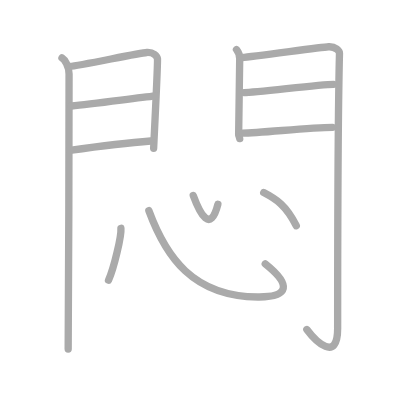
t = 0.00 s
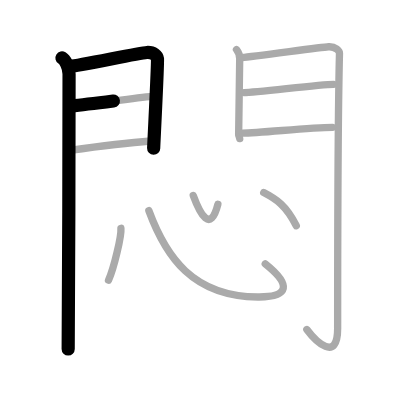
t = 2.50 s
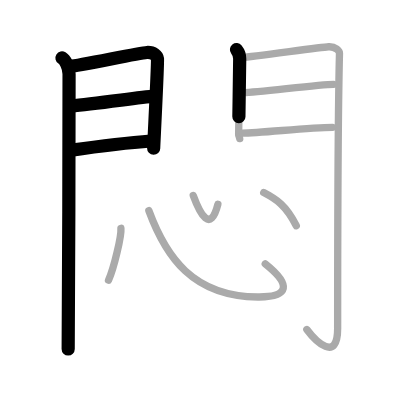
t = 4.75 s
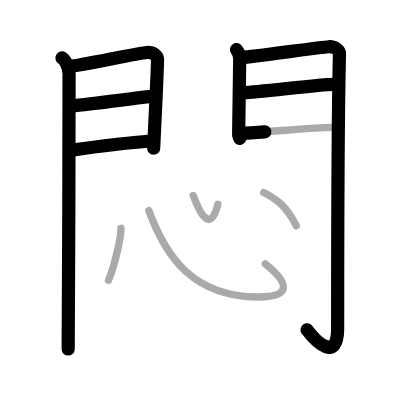
t = 7.25 s
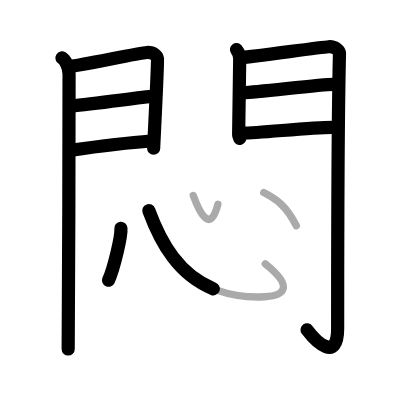
t = 9.50 s
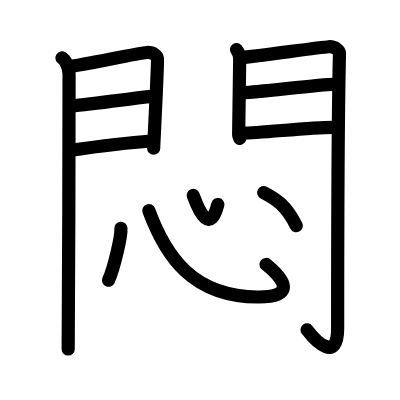
t = 12.00 s

The animated SVG that drew these frames (rendered in a browser with its animation timeline set to each time). Animation: 12 SMIL elements (animate=12); one cycle of 12.00 s.

<?xml version="1.0" standalone="no"?>
<!DOCTYPE svg PUBLIC "-//W3C//DTD SVG 1.1//EN"   "http://www.w3.org/Graphics/SVG/1.1/DTD/svg11.dtd">
<svg width="400px" height="400px"  version="1.1" xmlns="http://www.w3.org/2000/svg">
  <defs>
    <marker id="Triangle" viewBox="0 0 10 10" refX="0" refY="5" markerUnits="strokeWidth" markerWidth="3" style="stroke-opacity:0%;fill:#aaaaaa;" markerHeight="2" orient="auto">
      <path d="M 0 0 L 10 5 L 0 10 z" />
    </marker>
    
    <marker id="Arrow" viewBox="0 0 10 10" refX="5" refY="5" markerUnits="strokeWidth" markerWidth="1.8" style="stroke-opacity:0%;fill:#770000;" markerHeight="2" orient="auto">
      <path d="M 0 4 L 6 4 L 4 1 L 10 5 L 4 9 L 6 6 L 0 6 z" />
        <circle cx="5" cy="5" r="5" />
      </marker>
    
    <marker id="TriangleRed" viewBox="0 0 10 10" refX="0" refY="5" markerUnits="strokeWidth" markerWidth="3" style="stroke-opacity:0%;fill:#CC0000;" markerHeight="2" orient="auto">
      <path d="M 0 0 L 10 5 L 0 10 z" />
    </marker>
    
    <marker id="ArrowRed" viewBox="0 0 10 10" refX="5" refY="5" markerUnits="strokeWidth" markerWidth="1.8" style="stroke-opacity:0%;fill:#CC0000;" markerHeight="2" orient="auto">
      <path d="M 0 4 L 6 4 L 4 1 L 10 5 L 4 9 L 6 6 L 0 6 z" />
        <circle cx="5" cy="5" r="5" />
      </marker>
    
  </defs>
  
  <path style="fill:#ffffff; fill-opacity:100%; fill-rule:evenodd; stroke-width:0;" d="M 0 0 L 400px 0 L 400px 400px L 0 400px L 0 0" />

  <g transform="scale(3.6697247706422 3.6697247706422)">
<path style="fill:none; fill-opacity:0%; fill-rule:evenodd; stroke:#aaaaaa; stroke-opacity:100%; stroke-width: 1.5pt; stroke-linejoin:round; stroke-linecap:round;" d="M16.89 15.79c0.73 0.46 1.93 2.21 1.93 4.4c0 0.94-0.09 69.14-0.24 74.94"></path>
<path style="fill:none; fill-opacity:0%; fill-rule:evenodd; stroke:#aaaaaa; stroke-opacity:100%; stroke-width: 1.5pt; stroke-linejoin:round; stroke-linecap:round;" d="M19.02 18.08c2.44-0.1 18.77-3.66 20.99-3.78c1.85-0.1 2.81 0.91 2.9 1.71c0.14 1.23-1.04 23.82-1.04 24.42"></path>
<path style="fill:none; fill-opacity:0%; fill-rule:evenodd; stroke:#aaaaaa; stroke-opacity:100%; stroke-width: 1.5pt; stroke-linejoin:round; stroke-linecap:round;" d="M19.45 28.89c5.99-0.59 17.12-2.12 22.88-2.76"></path>
<path style="fill:none; fill-opacity:0%; fill-rule:evenodd; stroke:#aaaaaa; stroke-opacity:100%; stroke-width: 1.5pt; stroke-linejoin:round; stroke-linecap:round;" d="M19.02 40.98c8.11-1.15 14.89-2.03 22.06-2.56"></path>
<path style="fill:none; fill-opacity:0%; fill-rule:evenodd; stroke:#aaaaaa; stroke-opacity:100%; stroke-width: 1.5pt; stroke-linejoin:round; stroke-linecap:round;" d="M64.44 13.51c0.44 0.55 0.88 1.74 0.88 2.48c0 0.74-0.29 20.31-0.29 20.67s0.14 0.37 0.29 1.11"></path>
<path style="fill:none; fill-opacity:0%; fill-rule:evenodd; stroke:#aaaaaa; stroke-opacity:100%; stroke-width: 1.5pt; stroke-linejoin:round; stroke-linecap:round;" d="M66.05 15.66c2.49-0.11 21.21-2.79 23.49-2.92c1.9-0.11 2.98 1.15 2.97 1.8c-0.49 19.46-0.5 60.79-0.5 74.9c0 9.56-6.01 3.56-8.4 0.36"></path>
<path style="fill:none; fill-opacity:0%; fill-rule:evenodd; stroke:#aaaaaa; stroke-opacity:100%; stroke-width: 1.5pt; stroke-linejoin:round; stroke-linecap:round;" d="M66.49 25.22c3.38 0 20.59-2.24 24.4-2.24"></path>
<path style="fill:none; fill-opacity:0%; fill-rule:evenodd; stroke:#aaaaaa; stroke-opacity:100%; stroke-width: 1.5pt; stroke-linejoin:round; stroke-linecap:round;" d="M66.05 36.26c4.99 0 18.09-1.56 24.55-1.56"></path>
<path style="fill:none; fill-opacity:0%; fill-rule:evenodd; stroke:#aaaaaa; stroke-opacity:100%; stroke-width: 1.5pt; stroke-linejoin:round; stroke-linecap:round;" d="M32.95 62.21c0.19 2-1.88 10.82-3.38 14.16"></path>
<path style="fill:none; fill-opacity:0%; fill-rule:evenodd; stroke:#aaaaaa; stroke-opacity:100%; stroke-width: 1.5pt; stroke-linejoin:round; stroke-linecap:round;" d="M40.56 57.39c4.62 12.52 11.92 23.39 29.73 23.54c8.59 0.08 9.15-3.34 1.99-9.04"></path>
<path style="fill:none; fill-opacity:0%; fill-rule:evenodd; stroke:#aaaaaa; stroke-opacity:100%; stroke-width: 1.5pt; stroke-linejoin:round; stroke-linecap:round;" d="M52.66 53.25c1.9 5.18 4.68 10.36 6.71 2.43"></path>
<path style="fill:none; fill-opacity:0%; fill-rule:evenodd; stroke:#aaaaaa; stroke-opacity:100%; stroke-width: 1.5pt; stroke-linejoin:round; stroke-linecap:round;" d="M71.86 52.48c3.46 1.81 6.06 3.45 8.88 9.04"></path>

<path style="fill:none; fill-opacity:0%; fill-rule:evenodd; stroke:#000000; stroke-opacity:100%; stroke-width: 2.7pt; stroke-linejoin:round; stroke-linecap:round;" d="M16.89 15.79c0.73 0.46 1.93 2.21 1.93 4.4c0 0.94-0.09 69.14-0.24 74.94" pathLength="100" stroke-dashoffset="100" stroke-dasharray="100 105"><animate id="dashAnim1" attributeName="stroke-dashoffset" from="100" to="0" dur="1s" calcMode="linear" fill="freeze"/></path>
<path style="fill:none; fill-opacity:0%; fill-rule:evenodd; stroke:#000000; stroke-opacity:100%; stroke-width: 2.7pt; stroke-linejoin:round; stroke-linecap:round;" d="M19.02 18.08c2.44-0.1 18.77-3.66 20.99-3.78c1.85-0.1 2.81 0.91 2.9 1.71c0.14 1.23-1.04 23.82-1.04 24.42" pathLength="100" stroke-dashoffset="100" stroke-dasharray="100 105"><animate id="dashAnim2" attributeName="stroke-dashoffset" from="100" to="0" dur="1s" calcMode="linear" begin="dashAnim1.end" fill="freeze"/></path>
<path style="fill:none; fill-opacity:0%; fill-rule:evenodd; stroke:#000000; stroke-opacity:100%; stroke-width: 2.7pt; stroke-linejoin:round; stroke-linecap:round;" d="M19.45 28.89c5.99-0.59 17.12-2.12 22.88-2.76" pathLength="100" stroke-dashoffset="100" stroke-dasharray="100 105"><animate id="dashAnim3" attributeName="stroke-dashoffset" from="100" to="0" dur="1s" calcMode="linear" begin="dashAnim2.end" fill="freeze"/></path>
<path style="fill:none; fill-opacity:0%; fill-rule:evenodd; stroke:#000000; stroke-opacity:100%; stroke-width: 2.7pt; stroke-linejoin:round; stroke-linecap:round;" d="M19.02 40.98c8.11-1.15 14.89-2.03 22.06-2.56" pathLength="100" stroke-dashoffset="100" stroke-dasharray="100 105"><animate id="dashAnim4" attributeName="stroke-dashoffset" from="100" to="0" dur="1s" calcMode="linear" begin="dashAnim3.end" fill="freeze"/></path>
<path style="fill:none; fill-opacity:0%; fill-rule:evenodd; stroke:#000000; stroke-opacity:100%; stroke-width: 2.7pt; stroke-linejoin:round; stroke-linecap:round;" d="M64.44 13.51c0.44 0.55 0.88 1.74 0.88 2.48c0 0.74-0.29 20.31-0.29 20.67s0.14 0.37 0.29 1.11" pathLength="100" stroke-dashoffset="100" stroke-dasharray="100 105"><animate id="dashAnim5" attributeName="stroke-dashoffset" from="100" to="0" dur="1s" calcMode="linear" begin="dashAnim4.end" fill="freeze"/></path>
<path style="fill:none; fill-opacity:0%; fill-rule:evenodd; stroke:#000000; stroke-opacity:100%; stroke-width: 2.7pt; stroke-linejoin:round; stroke-linecap:round;" d="M66.05 15.66c2.49-0.11 21.21-2.79 23.49-2.92c1.9-0.11 2.98 1.15 2.97 1.8c-0.49 19.46-0.5 60.79-0.5 74.9c0 9.56-6.01 3.56-8.4 0.36" pathLength="100" stroke-dashoffset="100" stroke-dasharray="100 105"><animate id="dashAnim6" attributeName="stroke-dashoffset" from="100" to="0" dur="1s" calcMode="linear" begin="dashAnim5.end" fill="freeze"/></path>
<path style="fill:none; fill-opacity:0%; fill-rule:evenodd; stroke:#000000; stroke-opacity:100%; stroke-width: 2.7pt; stroke-linejoin:round; stroke-linecap:round;" d="M66.49 25.22c3.38 0 20.59-2.24 24.4-2.24" pathLength="100" stroke-dashoffset="100" stroke-dasharray="100 105"><animate id="dashAnim7" attributeName="stroke-dashoffset" from="100" to="0" dur="1s" calcMode="linear" begin="dashAnim6.end" fill="freeze"/></path>
<path style="fill:none; fill-opacity:0%; fill-rule:evenodd; stroke:#000000; stroke-opacity:100%; stroke-width: 2.7pt; stroke-linejoin:round; stroke-linecap:round;" d="M66.05 36.26c4.99 0 18.09-1.56 24.55-1.56" pathLength="100" stroke-dashoffset="100" stroke-dasharray="100 105"><animate id="dashAnim8" attributeName="stroke-dashoffset" from="100" to="0" dur="1s" calcMode="linear" begin="dashAnim7.end" fill="freeze"/></path>
<path style="fill:none; fill-opacity:0%; fill-rule:evenodd; stroke:#000000; stroke-opacity:100%; stroke-width: 2.7pt; stroke-linejoin:round; stroke-linecap:round;" d="M32.95 62.21c0.19 2-1.88 10.82-3.38 14.16" pathLength="100" stroke-dashoffset="100" stroke-dasharray="100 105"><animate id="dashAnim9" attributeName="stroke-dashoffset" from="100" to="0" dur="1s" calcMode="linear" begin="dashAnim8.end" fill="freeze"/></path>
<path style="fill:none; fill-opacity:0%; fill-rule:evenodd; stroke:#000000; stroke-opacity:100%; stroke-width: 2.7pt; stroke-linejoin:round; stroke-linecap:round;" d="M40.56 57.39c4.62 12.52 11.92 23.39 29.73 23.54c8.59 0.08 9.15-3.34 1.99-9.04" pathLength="100" stroke-dashoffset="100" stroke-dasharray="100 105"><animate id="dashAnim10" attributeName="stroke-dashoffset" from="100" to="0" dur="1s" calcMode="linear" begin="dashAnim9.end" fill="freeze"/></path>
<path style="fill:none; fill-opacity:0%; fill-rule:evenodd; stroke:#000000; stroke-opacity:100%; stroke-width: 2.7pt; stroke-linejoin:round; stroke-linecap:round;" d="M52.66 53.25c1.9 5.18 4.68 10.36 6.71 2.43" pathLength="100" stroke-dashoffset="100" stroke-dasharray="100 105"><animate id="dashAnim11" attributeName="stroke-dashoffset" from="100" to="0" dur="1s" calcMode="linear" begin="dashAnim10.end" fill="freeze"/></path>
<path style="fill:none; fill-opacity:0%; fill-rule:evenodd; stroke:#000000; stroke-opacity:100%; stroke-width: 2.7pt; stroke-linejoin:round; stroke-linecap:round;" d="M71.86 52.48c3.46 1.81 6.06 3.45 8.88 9.04" pathLength="100" stroke-dashoffset="100" stroke-dasharray="100 105"><animate id="dashAnim12" attributeName="stroke-dashoffset" from="100" to="0" dur="1s" calcMode="linear" begin="dashAnim11.end" fill="freeze"/></path>

</g>

</svg>  
          
